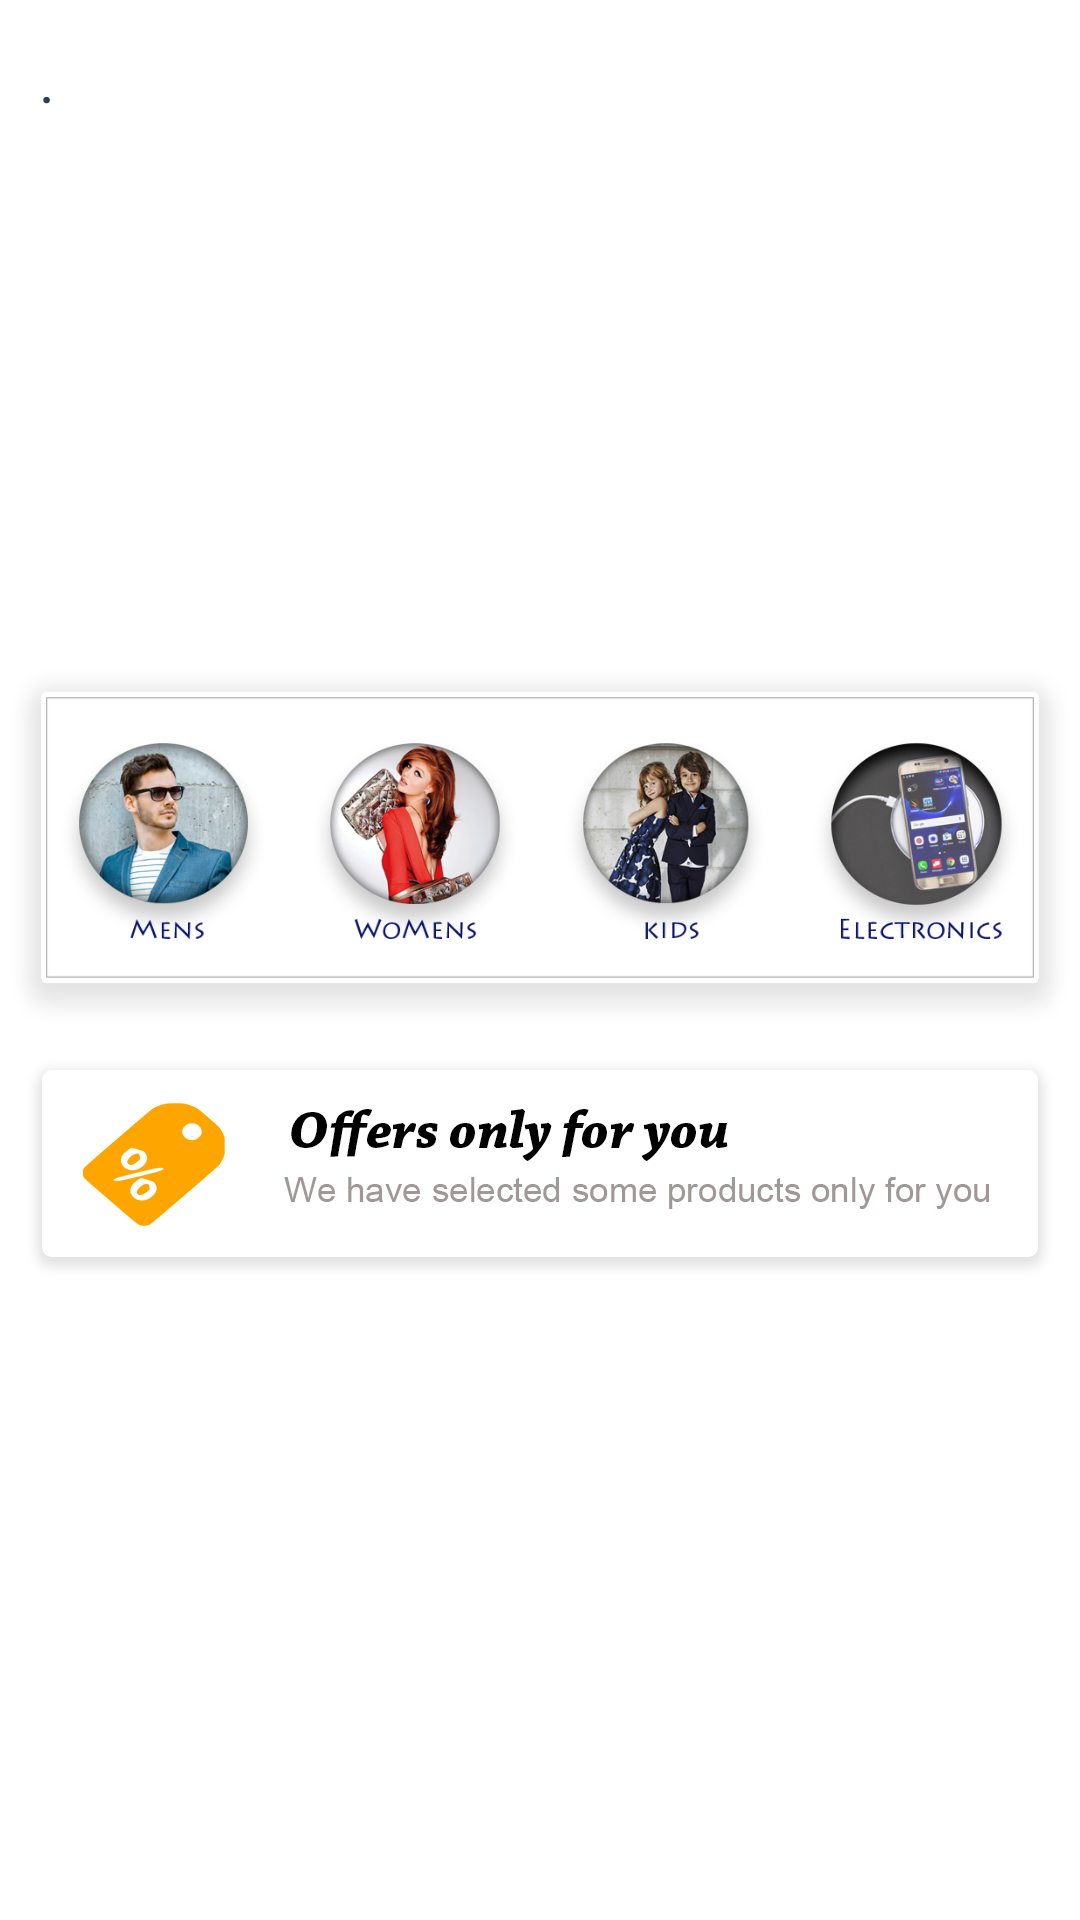

Write the Android layout XML for this screen, with the resource values it uses.
<!-- AndroidManifest.xml: application theme AppTheme -->
<!-- res/layout/fragment_home.xml -->
<?xml version="1.0" encoding="utf-8"?>

<ScrollView xmlns:android="http://schemas.android.com/apk/res/android"
    android:layout_width="match_parent"
    android:layout_height="match_parent"
    android:background="@color/white"
    android:scrollbars="none">

    <RelativeLayout
        android:layout_width="match_parent"
        android:layout_height="wrap_content"
        android:background="@color/white">

        <LinearLayout
            android:id="@+id/top"
            android:layout_width="match_parent"
            android:layout_height="wrap_content"
            android:layout_marginLeft="13dp"
            android:layout_marginRight="13dp"
            android:layout_marginTop="13dp"
            android:orientation="vertical">

            <TextView
                android:id="@+id/txtname"
                android:layout_width="wrap_content"
                android:layout_height="wrap_content"
                android:text="."
                android:textAllCaps="true"
                android:textColor="@color/navyb"
                android:textSize="20dp" />

            <ImageView
                android:id="@+id/bnr"
                android:layout_width="match_parent"
                android:layout_height="150dp"
                android:layout_marginTop="16dp"
                android:scaleType="centerCrop" />
        </LinearLayout>

        <LinearLayout
            android:id="@+id/second"
            android:layout_width="match_parent"
            android:layout_height="120dp"
            android:layout_below="@+id/top"
            android:layout_marginLeft="3dp"
            android:layout_marginRight="3dp"
            android:layout_marginTop="16dp"
            android:background="@drawable/rectbckchoice"
            android:padding="1dp">

            <ImageButton
                android:id="@+id/imen"
                android:layout_width="0dp"
                android:layout_height="wrap_content"
                android:layout_marginBottom="18dp"
                android:layout_marginLeft="13.67dp"
                android:layout_marginTop="13dp"
                android:layout_weight="1"
                android:background="?android:selectableItemBackground"
                android:padding="10dp"
                android:scaleType="centerCrop"
                android:src="@drawable/mensf" />

            <ImageButton
                android:id="@+id/iwomen"
                android:layout_width="0dp"
                android:layout_height="wrap_content"
                android:layout_marginBottom="18dp"
                android:layout_marginLeft="10dp"
                android:layout_marginTop="13dp"
                android:layout_weight="1"
                android:background="?android:selectableItemBackground"
                android:padding="10dp"
                android:scaleType="centerCrop"
                android:src="@drawable/womenf" />

            <ImageButton
                android:layout_width="0dp"
                android:layout_height="wrap_content"
                android:layout_marginBottom="18dp"
                android:layout_marginLeft="10dp"
                android:layout_marginTop="13dp"
                android:id="@+id/ikid"
                android:layout_weight="1"
                android:background="?android:selectableItemBackground"
                android:padding="10dp"
                android:scaleType="centerCrop"
                android:src="@drawable/kids" />

            <ImageButton
                android:id="@+id/ielect"
                android:layout_width="0dp"
                android:layout_height="wrap_content"
                android:layout_marginBottom="18dp"
                android:layout_marginLeft="10dp"
                android:layout_marginRight="13.67dp"
                android:layout_marginTop="13dp"
                android:layout_weight="1"
                android:background="?android:selectableItemBackground"
                android:padding="10dp"
                android:scaleType="centerCrop"
                android:src="@drawable/electronics" />
        </LinearLayout>

        <LinearLayout
            android:id="@+id/third"
            android:layout_width="match_parent"
            android:layout_height="wrap_content"
            android:layout_below="@+id/second"
            android:layout_marginLeft="9dp"
            android:layout_marginRight="9dp"
            android:layout_marginTop="11dp">

            <ImageView
                android:layout_width="match_parent"
                android:layout_height="73dp"
                android:scaleType="centerCrop"
                android:src="@drawable/offers" />
        </LinearLayout>

        <LinearLayout
            android:layout_width="match_parent"
            android:layout_height="wrap_content"
            android:layout_below="@+id/third"
            android:layout_marginBottom="13dp"
            android:layout_marginLeft="13dp"
            android:layout_marginRight="13dp"
            android:layout_marginTop="20dp"
            android:padding="1dp">

            <ImageView
                android:layout_width="0dp"
                android:layout_height="206dp"
                android:layout_marginRight="15dp"
                android:layout_weight="3"
                android:id="@+id/menoff"
                android:scaleType="centerCrop" />

            <ImageView
                android:layout_width="0dp"
                android:layout_height="206dp"
                android:layout_marginLeft="15dp"
                android:layout_weight="3"
                android:scaleType="centerCrop"
                android:id="@+id/womenoff"/>
        </LinearLayout>
    </RelativeLayout>
</ScrollView>
<!-- resources referenced by this layout -->
<resources>
  <color name="navyb">#283e5a</color>
  <color name="white">#ffffff</color>
  <!-- drawable electronics: png bitmap (drawable-hdpi, 22993 bytes) -->
  <!-- drawable kids: png bitmap (drawable-hdpi, 25667 bytes) -->
  <!-- drawable mensf: png bitmap (drawable-hdpi, 26896 bytes) -->
  <!-- drawable offers: png bitmap (drawable-hdpi, 10999 bytes) -->
  <!-- drawable rectbckchoice: png bitmap (drawable-hdpi, 3911 bytes) -->
  <!-- drawable womenf: png bitmap (drawable-hdpi, 26748 bytes) -->
  <style name="AppTheme" parent="Theme.AppCompat.Light.DarkActionBar">
          
          <item name="colorPrimary">@color/colorPrimary</item>
          <item name="colorPrimaryDark">@color/colorPrimaryDark</item>
          <item name="colorAccent">@color/colorAccent</item>
      </style>
  <color name="colorPrimary">#455A64</color>
  <color name="colorPrimaryDark">#263238</color>
  <color name="colorAccent">#EF5350</color>
</resources>
